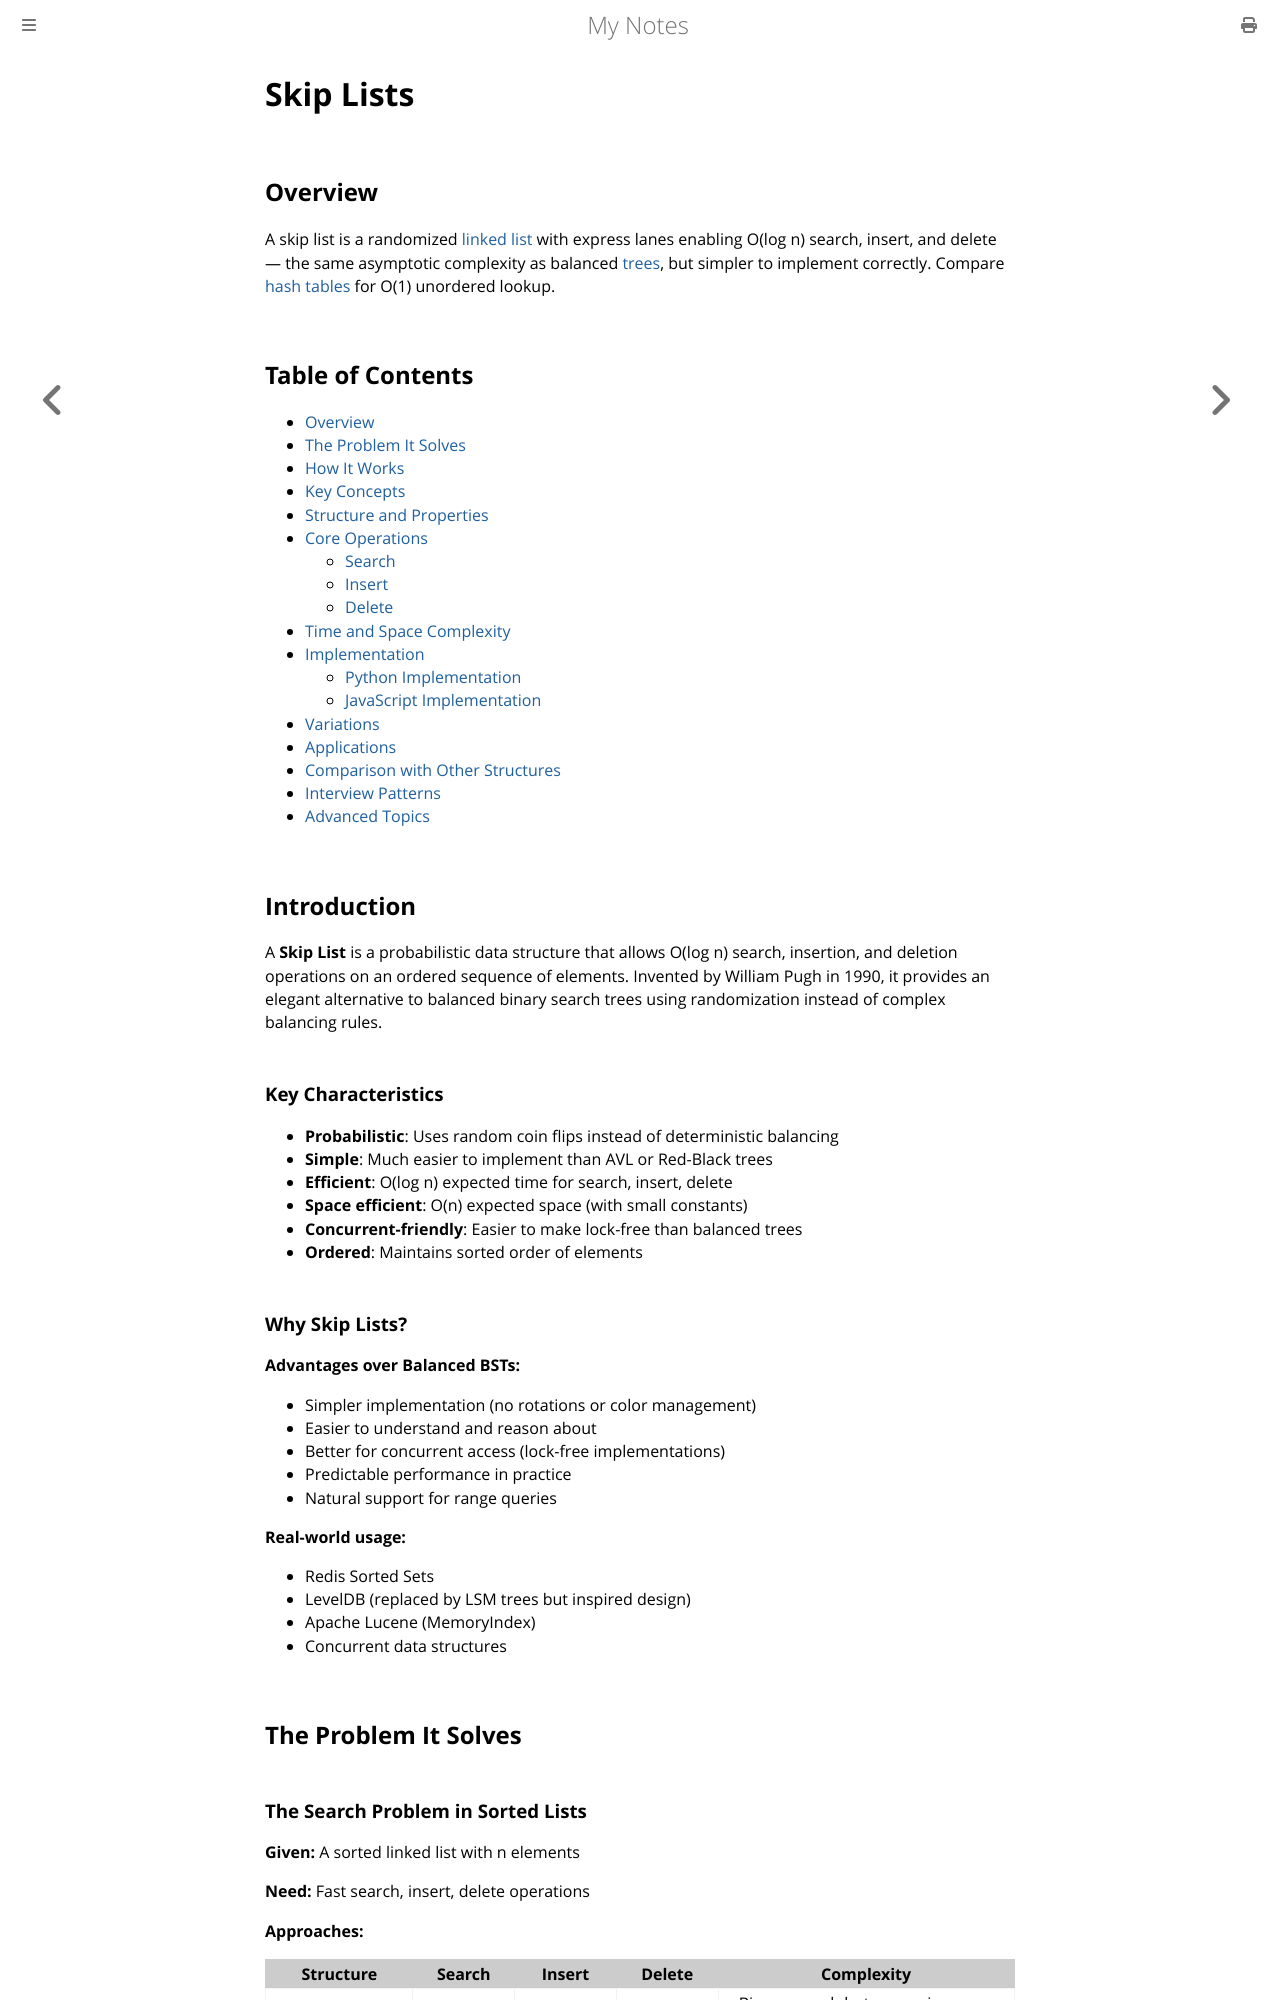

repository: paritystack/notes · page: data_structures/skip_lists.html · generator: mdbook

# Skip Lists

## Overview

A skip list is a randomized [linked list](linked_lists.md) with express lanes enabling O(log n) search, insert, and delete — the same asymptotic complexity as balanced [trees](trees.md), but simpler to implement correctly. Compare [hash tables](hash_tables.md) for O(1) unordered lookup.


## Table of Contents
- [Overview](#overview)
- [The Problem It Solves](#the-problem-it-solves)
- [How It Works](#how-it-works)
- [Key Concepts](#key-concepts)
- [Structure and Properties](#structure-and-properties)
- [Core Operations](#core-operations)
  - [Search](#search-operation)
  - [Insert](#insert-operation)
  - [Delete](#delete-operation)
- [Time and Space Complexity](#time-and-space-complexity)
- [Implementation](#implementation)
  - [Python Implementation](#python-implementation)
  - [JavaScript Implementation](#javascript-implementation)
- [Variations](#variations)
- [Applications](#applications)
- [Comparison with Other Structures](#comparison-with-other-structures)
- [Interview Patterns](#interview-patterns)
- [Advanced Topics](#advanced-topics)

## Introduction

A **Skip List** is a probabilistic data structure that allows O(log n) search, insertion, and deletion operations on an ordered sequence of elements. Invented by William Pugh in 1990, it provides an elegant alternative to balanced binary search trees using randomization instead of complex balancing rules.

### Key Characteristics

- **Probabilistic**: Uses random coin flips instead of deterministic balancing
- **Simple**: Much easier to implement than AVL or Red-Black trees
- **Efficient**: O(log n) expected time for search, insert, delete
- **Space efficient**: O(n) expected space (with small constants)
- **Concurrent-friendly**: Easier to make lock-free than balanced trees
- **Ordered**: Maintains sorted order of elements

### Why Skip Lists?

**Advantages over Balanced BSTs:**
- Simpler implementation (no rotations or color management)
- Easier to understand and reason about
- Better for concurrent access (lock-free implementations)
- Predictable performance in practice
- Natural support for range queries

**Real-world usage:**
- Redis Sorted Sets
- LevelDB (replaced by LSM trees but inspired design)
- Apache Lucene (MemoryIndex)
- Concurrent data structures

## The Problem It Solves
